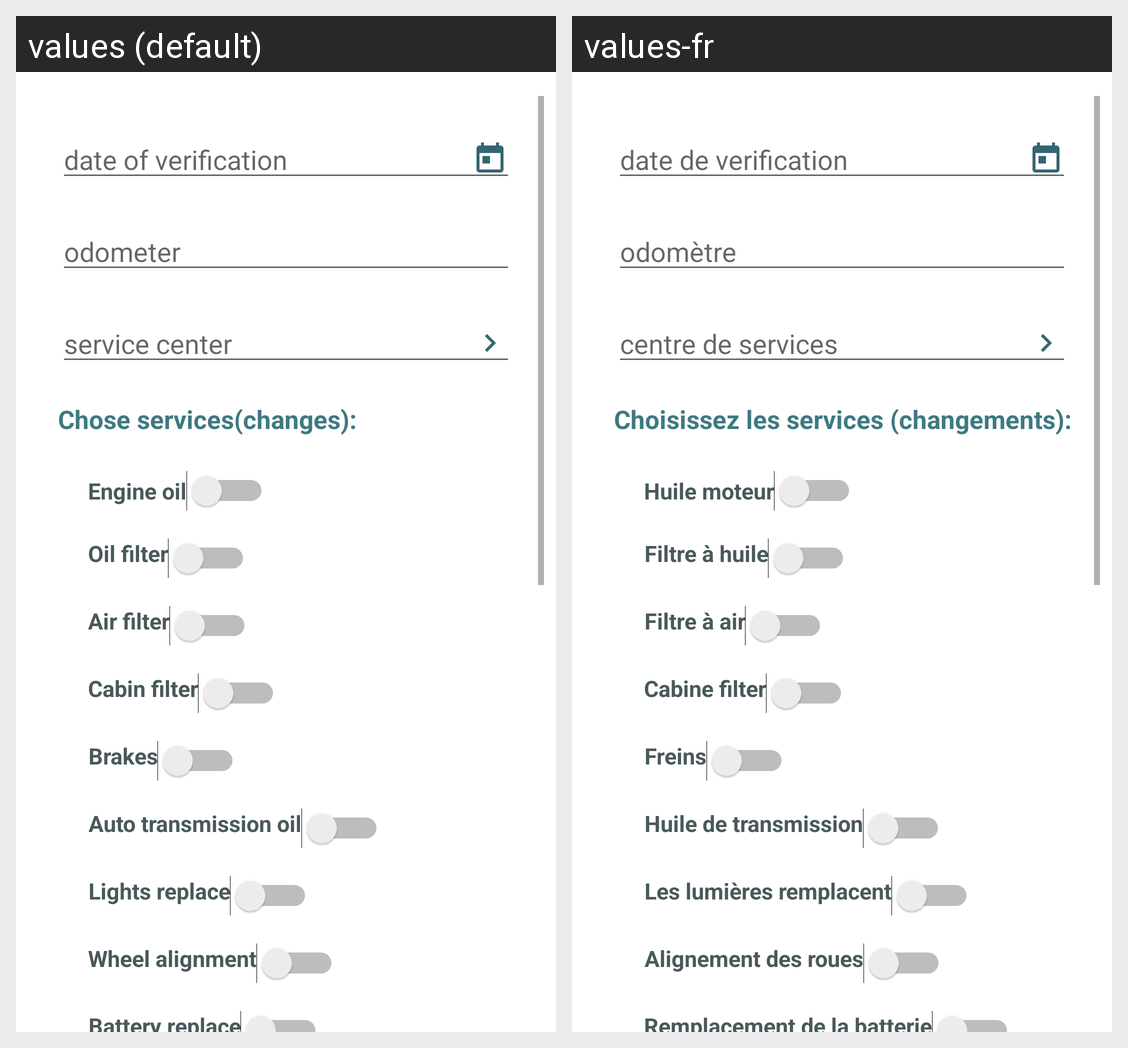

This grid shows one Android layout under two languages. Give, for every string resource on the screen, its name, the default text and each shown locale's text.
Android screen res/layout/activity_update_verification.xml rendered under 2 locales, left to right: values (default), values-fr. Device: Nexus 5 (rendered at 1080×1920; each locale shown at half size, 540×960, under a caption strip naming it); theme AppTheme.
Strings drawn on this screen, with the default value and each locale's value (text and hints the layout hard-codes, and strings that could not be matched under every locale, appear in the picture but are not listed):

date_of_verif
  values: date of verification
  values-fr: date de verification

odometer
  values: odometer
  values-fr: odomètre

service_center
  values: service center
  values-fr: centre de services

Chose_services
  values: Chose services(changes):
  values-fr: Choisissez les services (changements):

Engine_oil
  values: Engine oil
  values-fr: Huile moteur

Oil_filter
  values: Oil filter
  values-fr: Filtre à huile

Air_filter
  values: Air filter
  values-fr: Filtre à air

Cabine_filter
  values: Cabin filter
  values-fr: Cabine filter

Brakes
  values: Brakes
  values-fr: Freins

Auto_transmission_oil
  values: Auto transmission oil
  values-fr: Huile de transmission

Lights_replace
  values: Lights replace
  values-fr: Les lumières remplacent

Wheel_alignment
  values: Wheel alignment
  values-fr: Alignement des roues

Battery_replace
  values: Battery replace
  values-fr: Remplacement de la batterie
